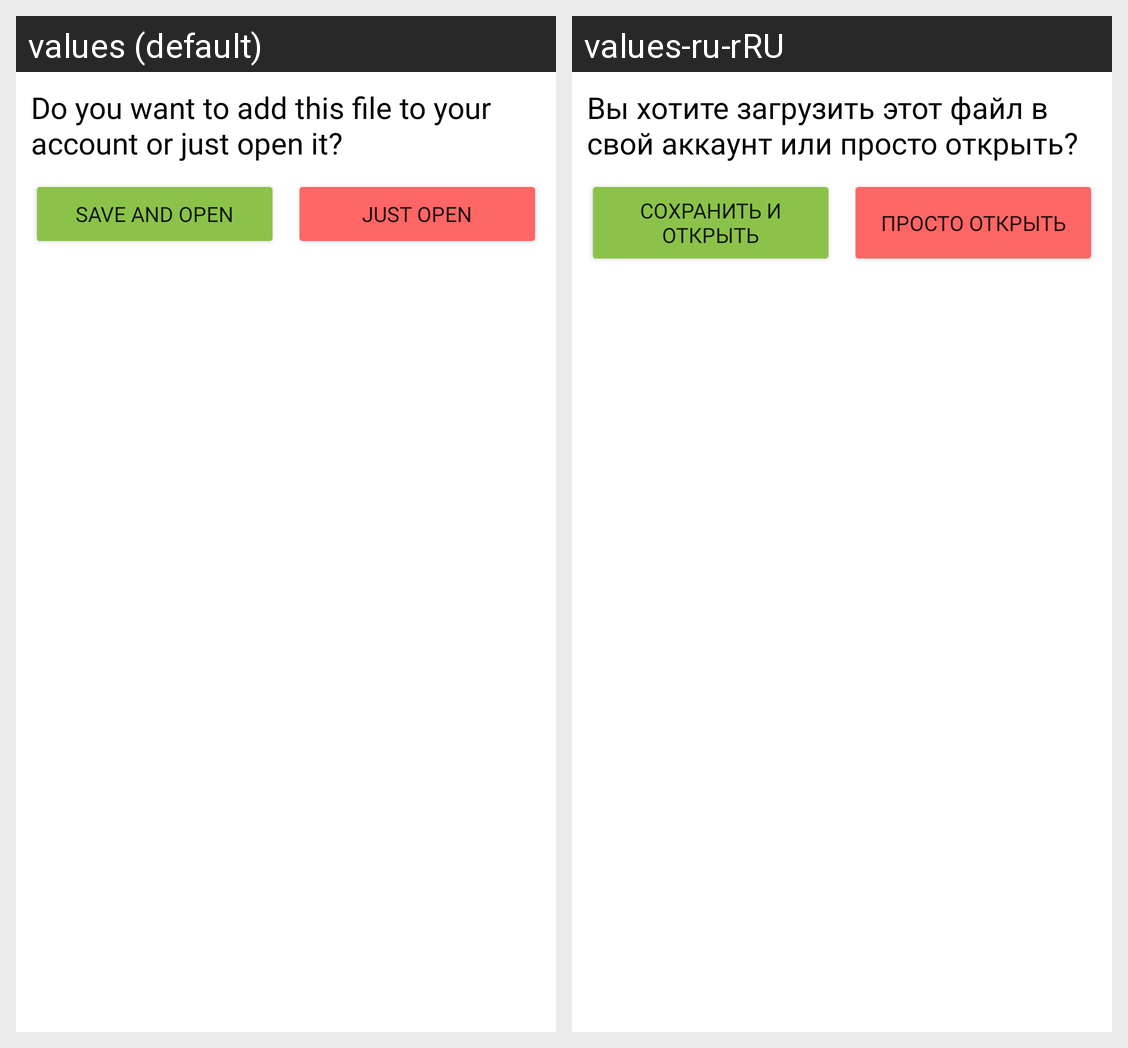

For this localized Android screen grid, give each drawn string resource with its value in every locale shown.
Android screen res/layout/dialog_should_save_to_server.xml rendered under 2 locales, left to right: values (default), values-ru-rRU. Device: Nexus 5 (rendered at 1080×1920; each locale shown at half size, 540×960, under a caption strip naming it); theme Theme.TeleprompterAndroid.
Strings drawn on this screen, with the default value and each locale's value (text and hints the layout hard-codes, and strings that could not be matched under every locale, appear in the picture but are not listed):

should_save_to_server
  values: Do you want to add this file to your account or just open it?
  values-ru-rRU: Вы хотите загрузить этот файл в свой аккаунт или просто открыть?

should_save
  values: Save and open
  values-ru-rRU: Сохранить и открыть

just_open
  values: Just open
  values-ru-rRU: Просто открыть
